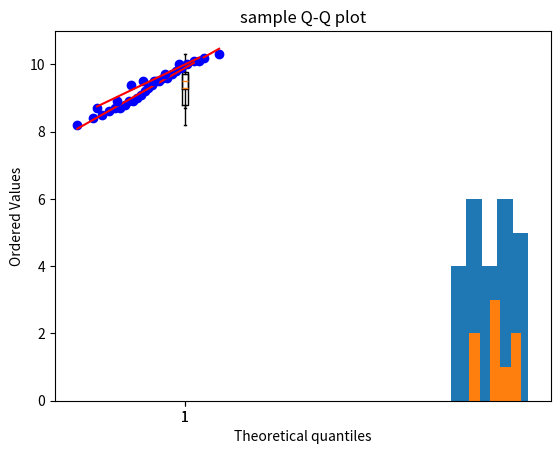

Source code (Python):
"""Amazon India Warehouse Operations: StatisticalAnalysis
Company Background :Amazon India operates a large fulfillment center in Bengaluru. The HR analytics team wants to evaluate
employee working hours to optimize operations and ensure compliance with labor standards.
Population Data (All Employees)
The daily working hours (in hours) of all 25 warehouse employees on a particular day are :
"""
import numpy as np
import pandas as pd
import matplotlib.pyplot as plt
population=np.array([8.2, 9.0, 8.7, 9.5, 10.1,
9.3, 8.9, 9.8, 10.0, 8.5,
9.1, 9.6, 8.8, 9.4, 10.2,
8.6, 9.7, 9.2, 8.4, 9.9,
10.3, 9.5, 8.9, 9.6, 8.7])

## Random sampling 
let_samplesize=8
sample=np.random.choice(population ,size=let_samplesize,replace=False)
print(sample)

## Descriptive statistics

meanP=np.mean(population)
print("population mean :",meanP)
meanS=np.mean(sample)
print("sample mean :",meanS)

medianP=np.median(population)
print("population median :",medianP)
medianS=np.median(sample)
print("sample median :",medianS)

stdP=np.std(population)
print("population standard deviation :",stdP)
stdS=np.std(sample)
print("sample standard deviation :",stdS)

maximumP=np.max(population)
print("maximum of population :",maximumP)
maximumS=np.max(sample)
print("maximum of sample :",maximumS)

minimumP=np.min(population)
print("minimum of population :",minimumP)
minimumS=np.min(sample)
print("minimum of sample :",minimumS)

## Visualization
## Histograph
plt.hist(population,bins=5)
plt.xlabel("working hours")
plt.ylabel("employee")
plt.title("population Histograph")
plt.show()

plt.hist(sample,bins=5)
plt.xlabel("working hours")
plt.ylabel("employee")
plt.title("sample Histograph")
plt.show()

# Boxplot
plt.boxplot(population)
plt.title("population Boxplot")
plt.show()

plt.boxplot(sample)
plt.title("sample Boxplot")
plt.show() 

# Q-Q plot
import scipy.stats as stats
stats.probplot(population, dist="norm", plot=plt)
plt.title("population Q-Q plot")
plt.show()

stats.probplot(sample, dist="norm", plot=plt)
plt.title("sample Q-Q plot")
plt.show()

##Claim 1 (Average Shift Hours):The average daily working hours of warehouse employees is 9 hours.
# Hypothesis Testing
# Null Hypothesis (H0): μ = 9
# Alternative Hypothesis (H1): μ ≠ 9
print("\nClaim 1: The average daily working hours of warehouse employees is 9 hours.")
from scipy import stats
t_statistic, p_value = stats.ttest_1samp(sample, 9)
alpha = 0.05
print("t-statistic:", t_statistic)
print("p-value:", p_value)
if p_value < alpha:
    print("Reject the null hypothesis: The average daily working hours is significantly different from 9 hours.")
else:
    print("Fail to reject the null hypothesis: The average daily working hours is not significantly different from 9 hours.")


##Claim 2 (Overtime Issue):Less than 10% of employees are working more than 10 hours in a day.
# Null Hypothesis (H0): p >= 0.10
# Alternative Hypothesis (H1): p < 0.10
print("\nClaim 2 (Overtime Issue):Less than 10% of employees are working more than 10 hours in a day.")
overtime_count = np.sum(population > 10)
n = len(population)
p_hat = overtime_count / n
p0 = 0.10
z_statistic = (p_hat - p0) / np.sqrt((p0 * (1 - p0)) / n)
p_value = stats.norm.cdf(z_statistic)
alpha = 0.05
print("z-statistic:", z_statistic)
print("p-value:", p_value)
if p_value < alpha:
    print("Reject the null hypothesis: Less than 10% of employees are working more than 10 hours in a day.")
else:
    print("Fail to reject the null hypothesis: 10% or more employees are working more than 10 hours in a day.")

##Claim 3 (Underperformance Check):No employee works less than 8 hours in a day.
# Null Hypothesis (H0): p = 0
# Alternative Hypothesis (H1): p > 0
print("\nClaim 3 (Underperformance Check): No employee works less than 8 hours in a day.")
underperformance_count = np.sum(population < 8)
n = len(population)
p_hat = underperformance_count / n
p0 = 0
z_statistic = (p_hat - p0) / np.sqrt((p0 * (1 - p0)) / n) if p0*(1-p0) != 0 else 0
p_value = 1 - stats.norm.cdf(z_statistic)
alpha = 0.05
print("z-statistic:", z_statistic)
print("p-value:", p_value)
if p_value < alpha:
    print("Reject the null hypothesis: Some employees work less than 8 hours in a day.")
else:
    print("Fail to reject the null hypothesis: No employees work less than 8 hours in a day.")

## Claim 4 (Workload Balance):The working hours are evenly distributed without extreme outliers.
# Null Hypothesis (H0): No outliers present
# Alternative Hypothesis (H1): Outliers present
print("\nClaim 4 (Workload Balance): The working hours are evenly distributed without extreme outliers.")
Q1 = np.percentile(population, 25)
Q3 = np.percentile(population, 75)
IQR = Q3 - Q1
lower_bound = Q1 - 1.5 * IQR
upper_bound = Q3 + 1.5 * IQR
outliers = population[(population < lower_bound) | (population > upper_bound)]
alpha = 0.05
if len(outliers) > 0:
    print("Reject the null hypothesis: Outliers are present in the working hours data.")
else:
    print("Fail to reject the null hypothesis: No outliers present in the working hours data.")

    print("No outliers detected in the working hours data.")

## Report
print("\nStatistical Analysis Report:")
print("1. Descriptive statistics indicate the central tendency and dispersion of working hours among employees.")
print("2. Hypothesis tests were conducted to evaluate claims regarding average working hours, overtime issues, underperformance, and workload balance.")
print("3. Visualizations such as histograms, boxplots, and Q-Q plots were used to assess the distribution and identify potential outliers in the data.")

